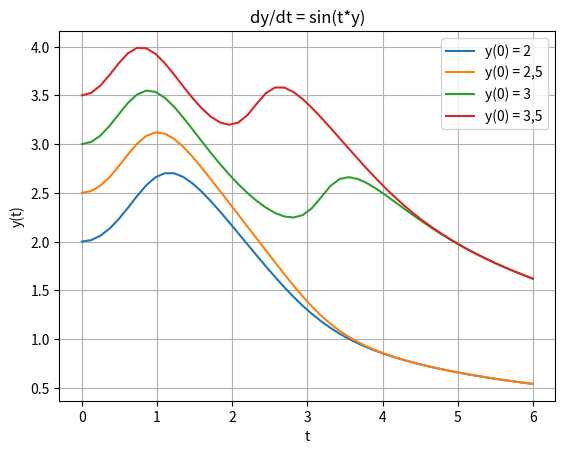

Reproduce this figure in Python.
# [redacted]

import numpy as np
from scipy.integrate import odeint
from matplotlib import pyplot as plt


def dydt(t, y):
    return np.sin(t*y)


y = [2, 2.5, 3, 3.5]
t = np.linspace(0, 6)

x = odeint(dydt, y, t)

plt.plot(t, x)
plt.xlabel('t')
plt.ylabel('y(t)')
plt.grid()
plt.title('dy/dt = sin(t*y)')
plt.legend(['y(0) = 2', 'y(0) = 2,5', 'y(0) = 3', 'y(0) = 3,5'])
plt.show()